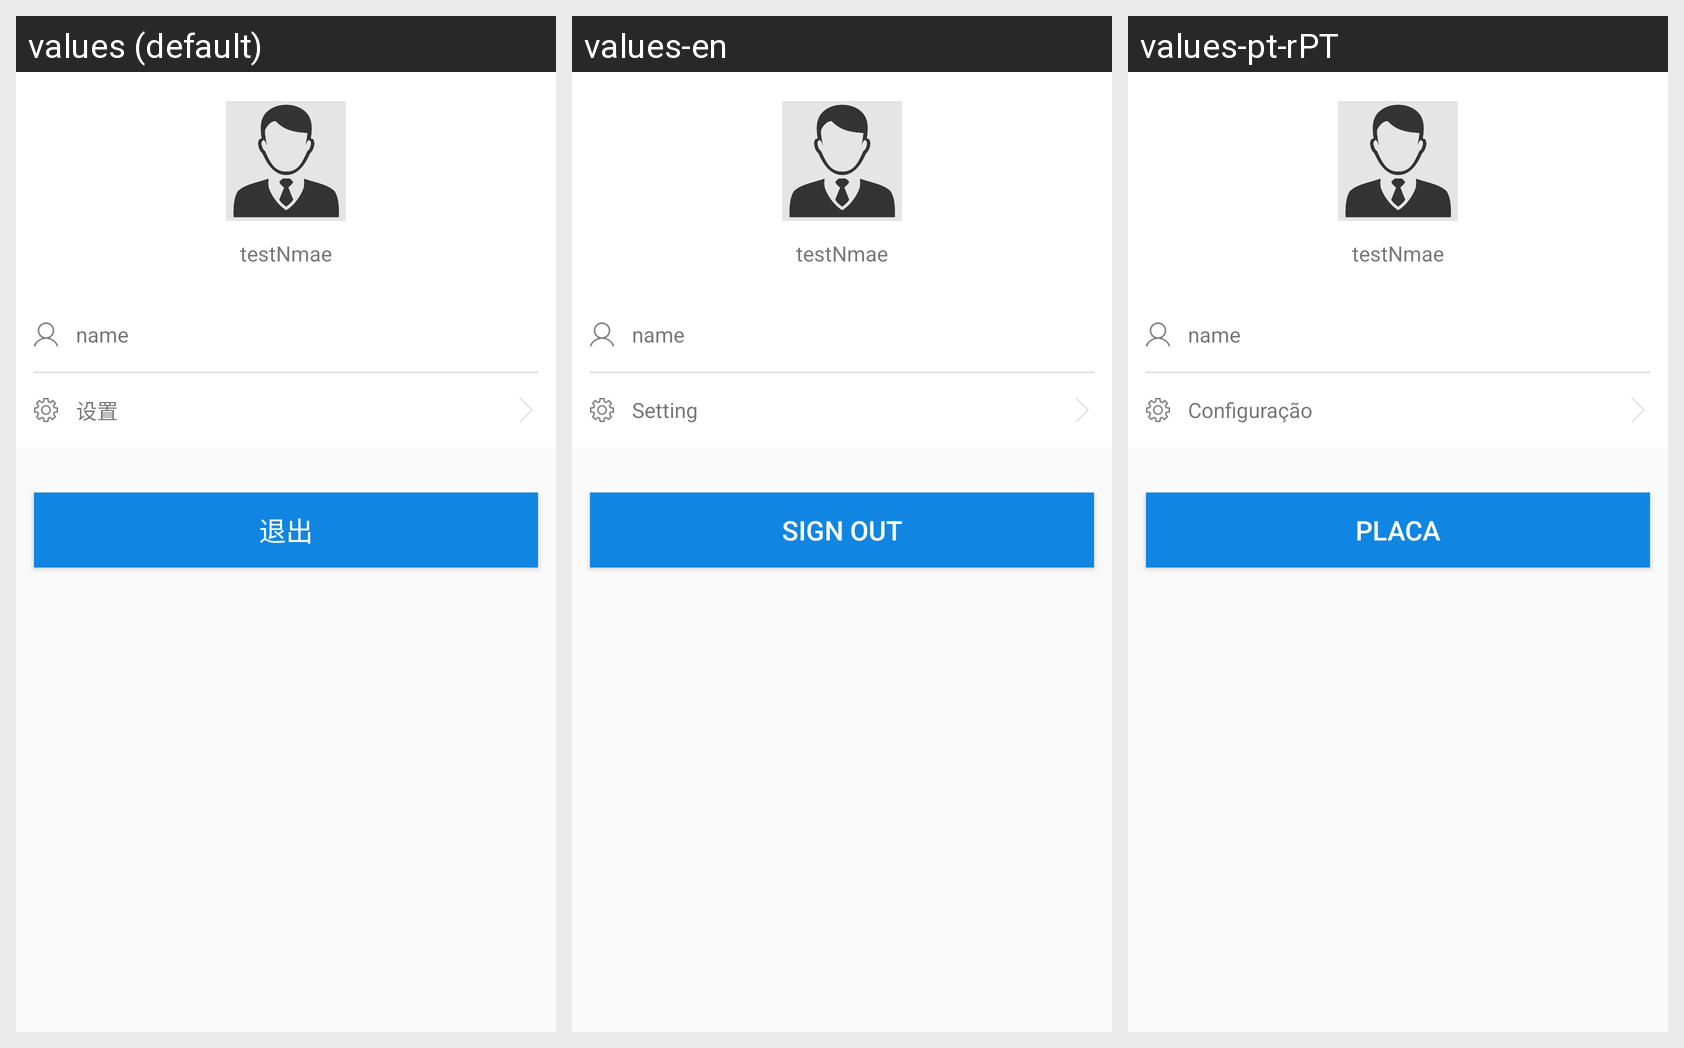

The same Android screen rendered under several of its app's locales, left to right. List the strings drawn on it with the default value and each locale's translation.
Android screen res/layout/fragment_personal.xml rendered under 3 locales, left to right: values (default), values-en, values-pt-rPT. Device: Nexus 5 (rendered at 1080×1920; each locale shown at half size, 540×960, under a caption strip naming it); theme AppTheme.
Strings drawn on this screen, with the default value and each locale's value (text and hints the layout hard-codes, and strings that could not be matched under every locale, appear in the picture but are not listed):

set
  values: 设置
  values-en: Setting
  values-pt-rPT: Configuração

exit
  values: 退出
  values-en: Sign out
  values-pt-rPT: Placa
